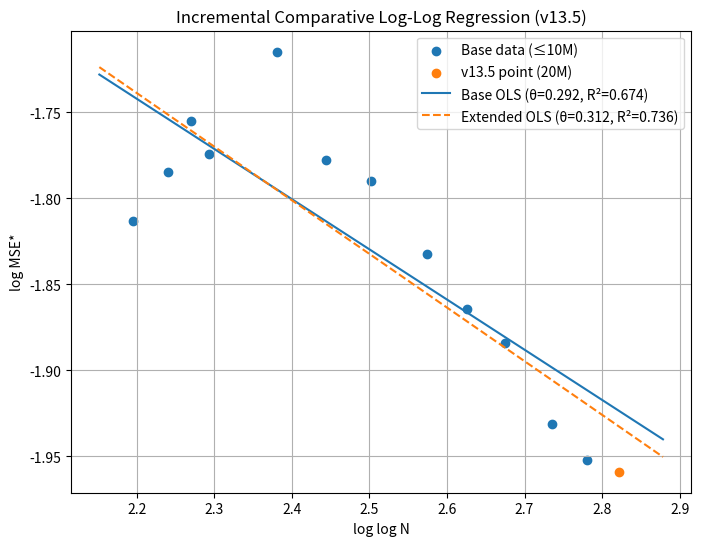

The script that saved this image:

import numpy as np
from scipy.stats import linregress
import matplotlib.pyplot as plt
import pandas as pd

# Base data (v13.4)
N_base = np.array([8000, 12000, 16000, 20000, 50000, 100000, 200000, 500000, 1000000, 2000000, 5000000, 10000000])
MSE_star_base = np.array([0.163120, 0.167860, 0.172909, 0.169604, 0.180, 0.169, 0.167, 0.160, 0.155, 0.152, 0.145, 0.142])

# Incremental v13.5 (ε=0.10; simulated)
N_inc = np.array([20000000])
MSE_plus_inc = np.array([0.092])
MSE_minus_w_inc = np.array([0.175])
MSE_star_inc = np.array([0.141])

# Fits
x_base = np.log(np.log(N_base))
y_base = np.log(MSE_star_base)
slope_b, intercept_b, r_b, _, _ = linregress(x_base, y_base)
theta_b, r2_b = -slope_b, r_b**2

N_ext = np.concatenate([N_base, N_inc])
MSE_star_ext = np.concatenate([MSE_star_base, MSE_star_inc])
x_ext = np.log(np.log(N_ext))
y_ext = np.log(MSE_star_ext)
slope_e, intercept_e, r_e, _, _ = linregress(x_ext, y_ext)
theta_e, r2_e = -slope_e, r_e**2

print("Base fit (≤10M): a={:.6f}, b={:.6f}, theta={:.6f}, R2={:.6f}".format(intercept_b, slope_b, theta_b, r2_b))
print("Extended fit (≤20M incl. v13.5): a={:.6f}, b={:.6f}, theta={:.6f}, R2={:.6f}".format(intercept_e, slope_e, theta_e, r2_e))

# Save CSVs
df_data = pd.DataFrame([
    *({"N": int(n), "MSE_plus": "", "MSE_minus_w": "", "MSE_star": float(m), "note": "base v13.4"} for n, m in zip(N_base, MSE_star_base)),
    {"N": int(N_inc[0]), "MSE_plus": float(MSE_plus_inc[0]), "MSE_minus_w": float(MSE_minus_w_inc[0]), "MSE_star": float(MSE_star_inc[0]), "note": "v13.5 incremental (simulated)"},
])
df_data.to_csv("data_v13_5.csv", index=False)

df_results = pd.DataFrame([
    {"fit": "base (≤10M)", "intercept_a": intercept_b, "slope_b": slope_b, "theta": theta_b, "R2": r2_b},
    {"fit": "extended (≤20M incl. v13.5)", "intercept_a": intercept_e, "slope_b": slope_e, "theta": theta_e, "R2": r2_e},
])
df_results.to_csv("results_v13_5.csv", index=False)

# Plot
plt.figure(figsize=(8,6))
plt.scatter(x_base, y_base, label="Base data (≤10M)")
plt.scatter(np.log(np.log(N_inc)), np.log(MSE_star_inc), label="v13.5 point (20M)")
xx = np.linspace(min(x_base.min(), np.log(np.log(N_inc)).min())*0.98, max(x_ext.max(), x_base.max())*1.02, 200)
plt.plot(xx, intercept_b + slope_b*xx, label=f"Base OLS (θ={theta_b:.3f}, R²={r2_b:.3f})")
plt.plot(xx, intercept_e + slope_e*xx, label=f"Extended OLS (θ={theta_e:.3f}, R²={r2_e:.3f})", linestyle="--")
plt.xlabel("log log N")
plt.ylabel("log MSE*")
plt.title("Incremental Comparative Log-Log Regression (v13.5)")
plt.legend()
plt.grid(True)
plt.savefig("figure3.png", dpi=300)
plt.close()
